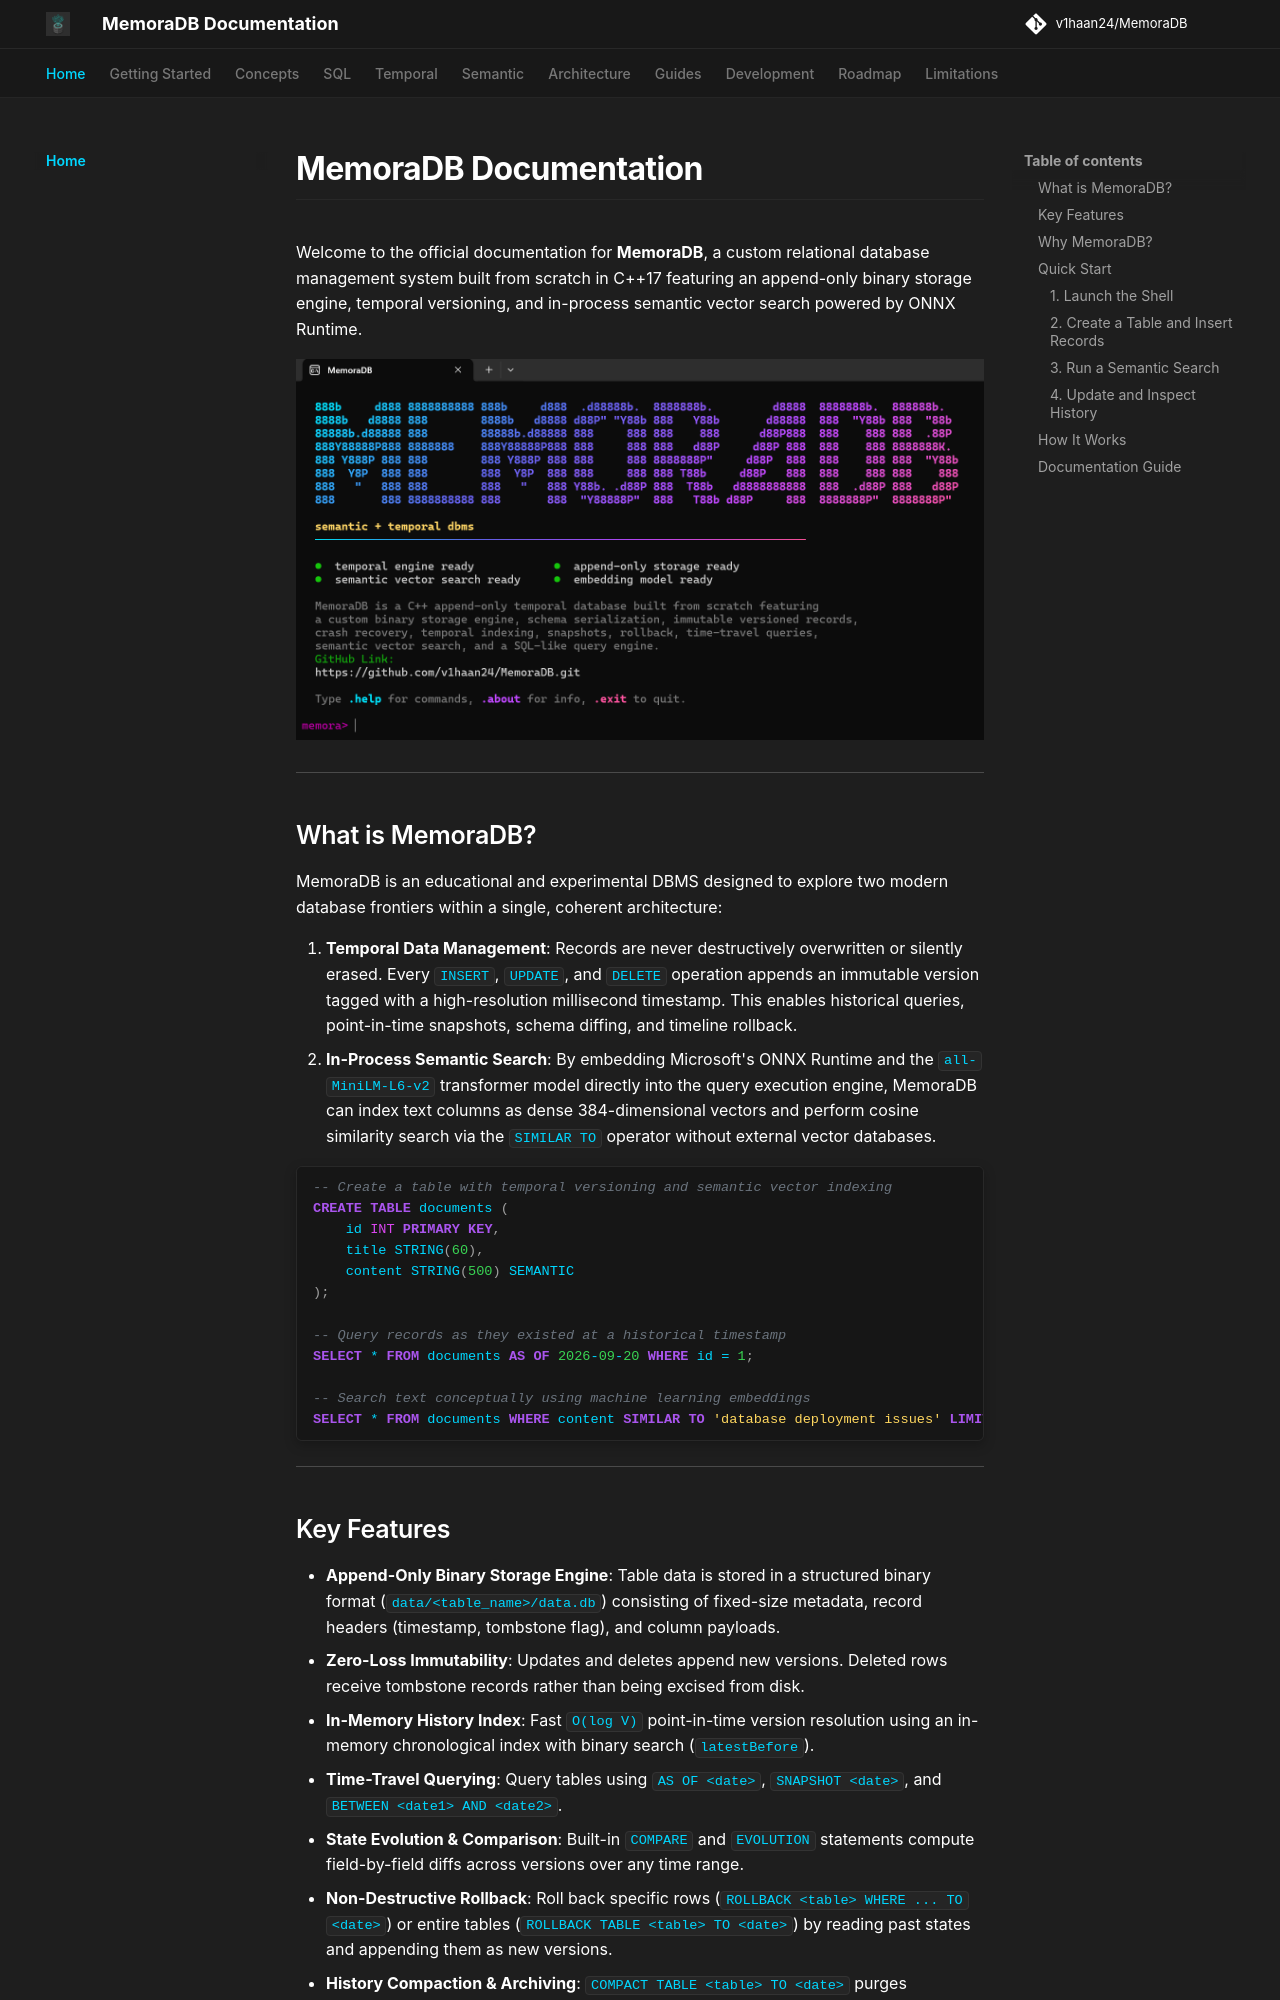

repository: v1haan24/MemoraDB · page: index.html · generator: mkdocs

# MemoraDB Documentation

Welcome to the official documentation for **MemoraDB**, a custom relational database management system built from scratch in C++17 featuring an append-only binary storage engine, temporal versioning, and in-process semantic vector search powered by ONNX Runtime.

![MemoraDB Terminal](assets/terminal-hero.png)

---

## What is MemoraDB?

MemoraDB is an educational and experimental DBMS designed to explore two modern database frontiers within a single, coherent architecture:

1. **Temporal Data Management**: Records are never destructively overwritten or silently erased. Every `INSERT`, `UPDATE`, and `DELETE` operation appends an immutable version tagged with a high-resolution millisecond timestamp. This enables historical queries, point-in-time snapshots, schema diffing, and timeline rollback.
2. **In-Process Semantic Search**: By embedding Microsoft's ONNX Runtime and the `all-MiniLM-L6-v2` transformer model directly into the query execution engine, MemoraDB can index text columns as dense 384-dimensional vectors and perform cosine similarity search via the `SIMILAR TO` operator without external vector databases.

```sql
-- Create a table with temporal versioning and semantic vector indexing
CREATE TABLE documents (
    id INT PRIMARY KEY,
    title STRING(60),
    content STRING(500) SEMANTIC
);

-- Query records as they existed at a historical timestamp
SELECT * FROM documents AS OF 2026-09-20 WHERE id = 1;

-- Search text conceptually using machine learning embeddings
SELECT * FROM documents WHERE content SIMILAR TO 'database deployment issues' LIMIT 5;
```

---
